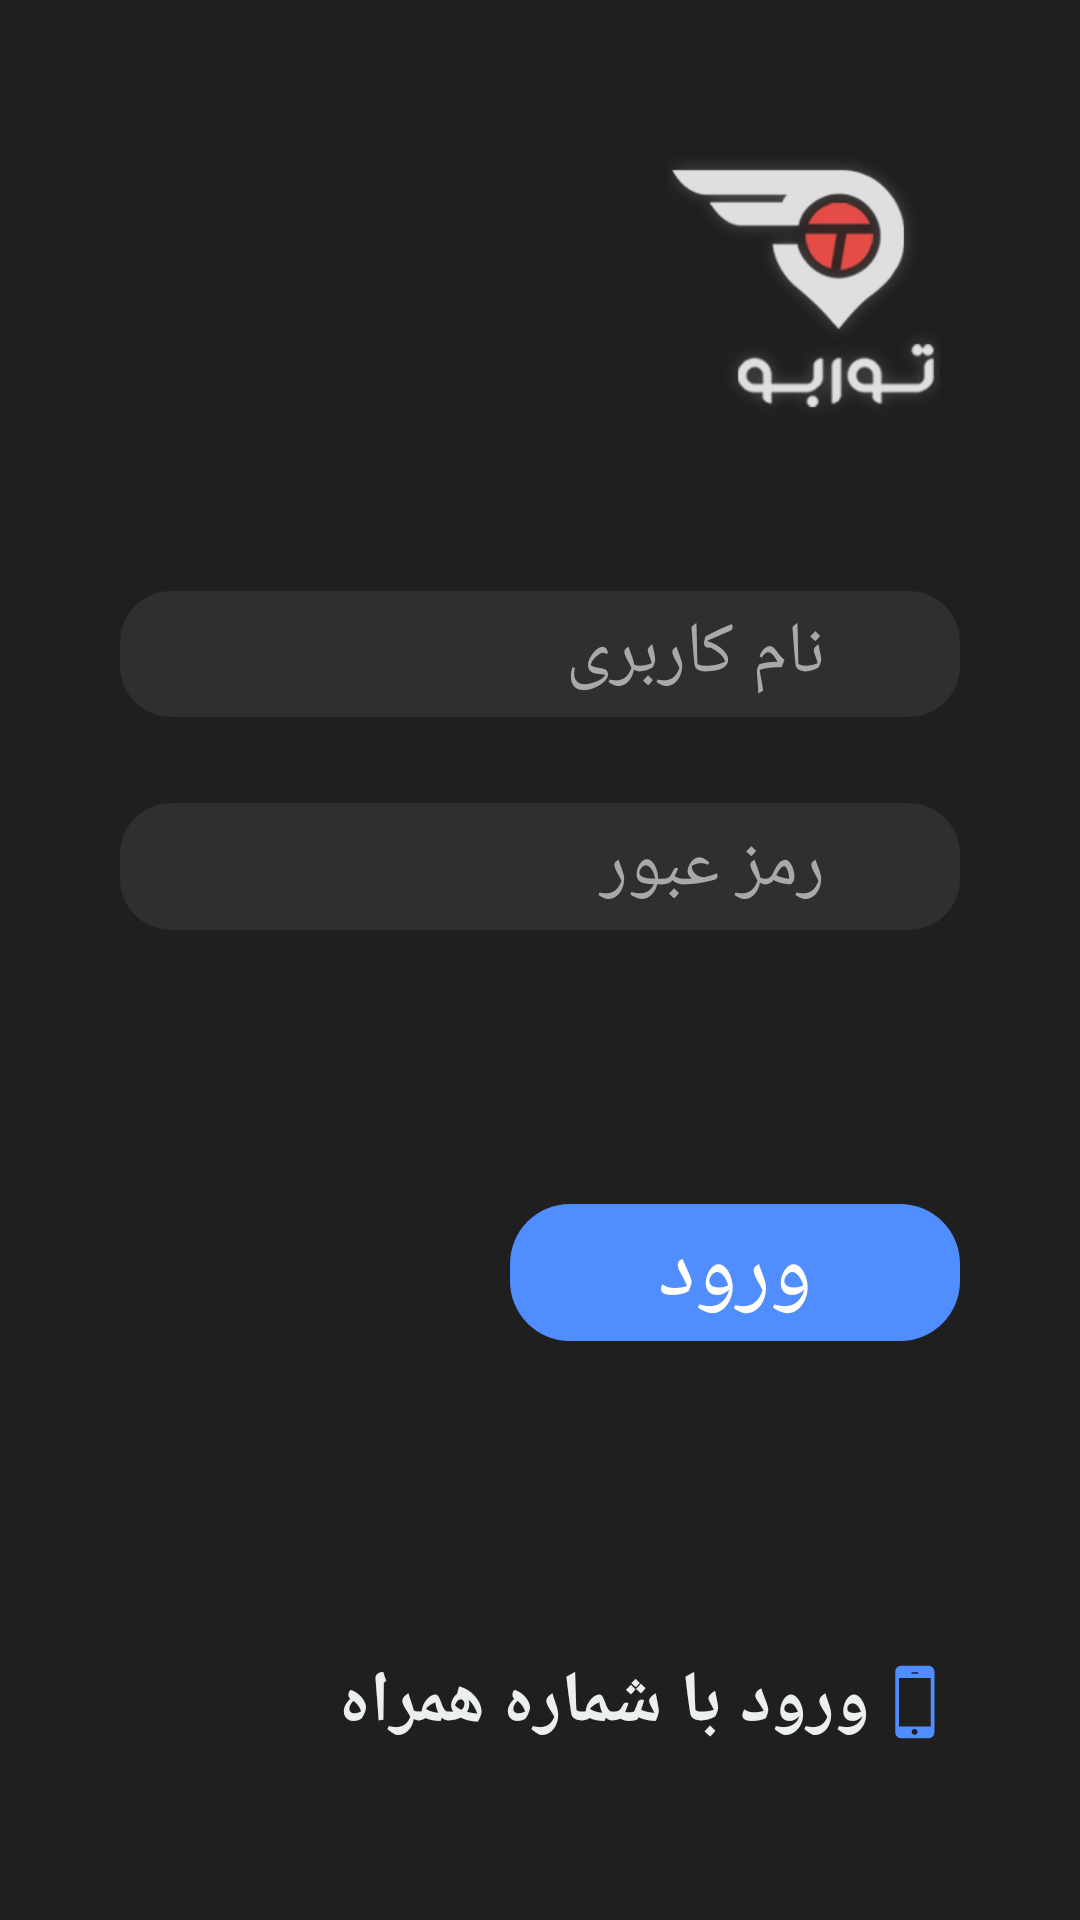

Produce the Android XML layout that renders to this screen, including the resource entries it uses.
<!-- AndroidManifest.xml: application theme Theme.AppCompat.Light.NoActionBar -->
<!-- res/layout/fragment_login.xml -->
<?xml version="1.0" encoding="utf-8"?>
<LinearLayout xmlns:android="http://schemas.android.com/apk/res/android"
    xmlns:app="http://schemas.android.com/apk/res-auto"
    android:layout_width="match_parent"
    android:layout_height="match_parent"
    android:background="#1f1f1f"
    android:clickable="true"
    android:gravity="right"
    android:layoutDirection="rtl"
    android:orientation="vertical"
    android:paddingLeft="40dp"
    android:paddingRight="40dp">

    <View
        android:layout_width="match_parent"
        android:layout_height="0dp"
        android:layout_weight="0.1" />

    <ImageView
        android:layout_width="105dp"
        android:layout_height="0dp"
        android:layout_weight="0.19"
        android:src="@mipmap/turbo_login" />

    <TextView
        android:layout_width="match_parent"
        android:layout_height="0dp"
        android:layout_weight="0.12" />

    <LinearLayout
        android:layout_width="match_parent"
        android:layout_height="0dp"
        android:layout_weight="0.088"
        android:background="@drawable/bg_btn"
        android:gravity="center"
        android:layoutDirection="rtl"
        android:orientation="horizontal">

        <ImageView
            android:layout_width="40dp"
            android:layout_height="match_parent" />

        <EditText
            android:id="@+id/edtUserName"
            android:layout_width="match_parent"
            android:layout_height="wrap_content"
            android:background="@android:color/transparent"
            android:gravity="center_vertical"
            android:hint="@string/username"
            android:inputType="number"
            android:maxLength="10"
            android:nextFocusDown="@id/edtPassword"
            android:padding="5dp"
            android:singleLine="true"
            android:textColor="@color/colorWhite"
            android:textColorHint="#a9a9a9"
            android:textSize="24sp" />

    </LinearLayout>

    <TextView
        android:layout_width="match_parent"
        android:layout_height="0dp"
        android:layout_weight="0.06" />

    <LinearLayout
        android:layout_width="match_parent"
        android:layout_height="0dp"
        android:layout_weight="0.088"
        android:background="@drawable/bg_btn"
        android:gravity="center"
        android:layoutDirection="rtl"
        android:orientation="horizontal">

        <ImageView
            android:layout_width="40dp"
            android:layout_height="match_parent" />

        <EditText
            android:id="@+id/edtPassword"
            android:layout_width="match_parent"
            android:layout_height="wrap_content"
            android:background="@android:color/transparent"
            android:hint="@string/password"
            android:inputType="number"
            android:maxLength="10"
            android:nextFocusDown="@id/btnLogin"
            android:padding="5dp"
            android:singleLine="true"
            android:textColor="@color/colorWhite"
            android:textColorHint="#a9a9a9"
            android:textSize="24sp" />

    </LinearLayout>

    <TextView
        android:layout_width="match_parent"
        android:layout_height="0dp"
        android:layout_weight="0.19" />

    <ViewFlipper
        android:id="@+id/vfEnter"
        android:layout_width="150dp"
        android:layout_height="0dp"
        android:layout_weight="0.095"
        android:background="@drawable/bg_light_edge">

        <Button
            android:id="@+id/btnLogin"
            android:layout_width="match_parent"
            android:layout_height="match_parent"
            android:layout_gravity="center"
            android:background="@android:color/transparent"
            android:gravity="center"
            android:text="ورود"
            android:textColor="@color/colorWhite"
            android:textSize="30sp" />

        <com.wang.avi.AVLoadingIndicatorView
            android:layout_width="30dp"
            android:layout_height="30dp"
            android:layout_gravity="center"
            app:indicatorColor="@color/colorWhite" />

    </ViewFlipper>

    <TextView
        android:layout_width="match_parent"
        android:layout_height="0dp"
        android:layout_weight="0.2" />

    <LinearLayout
        android:id="@+id/enterWithAnotherWay"
        android:layout_width="match_parent"
        android:layout_height="0dp"
        android:layout_weight="0.1"
        android:background="@drawable/bg_ripple"
        android:clickable="true"
        android:gravity="right|center_vertical"
        android:orientation="horizontal">

        <ImageView
            android:layout_width="30dp"
            android:layout_height="30dp"
            android:layout_gravity="center"
            android:src="@drawable/ic_iphone" />

        <TextView
            android:layout_width="wrap_content"
            android:layout_height="wrap_content"
            android:gravity="center"
            android:text="ورود با شماره همراه"
            android:textColor="@color/colorPrimary"
            android:textSize="24sp"
            android:textStyle="bold" />

    </LinearLayout>

    <TextView
        android:layout_width="match_parent"
        android:layout_height="0dp"
        android:layout_weight="0.1" />

</LinearLayout>
<!-- resources referenced by this layout -->
<resources>
  <color name="colorPrimary">#ebeff0</color>
  <color name="colorWhite">#ffffff</color>
  <!-- drawable bg_btn (drawable) -->
  <?xml version="1.0" encoding="utf-8"?>
  <shape xmlns:android="http://schemas.android.com/apk/res/android"
      android:shape="rectangle">
      <solid android:color="#2f2f2f" />
      <corners android:radius="17dp" />
  </shape>
  <!-- drawable bg_light_edge (drawable) -->
  <?xml version="1.0" encoding="utf-8"?>
  <shape android:shape="rectangle" xmlns:android="http://schemas.android.com/apk/res/android">
      <solid android:color="#508dff"/>
      <corners android:radius="20dp"/>
  </shape>
  <!-- drawable bg_ripple (drawable-v21) -->
  <?xml version="1.0" encoding="utf-8"?>
  <ripple xmlns:android="http://schemas.android.com/apk/res/android"
      android:color="#424242">
  
      <item
          android:id="@android:id/mask"
          android:gravity="center">
          <shape android:shape="rectangle">
              <corners android:radius="17dp" />
              <solid android:color="#fff" />
          </shape>
      </item>
  
  </ripple>
  <!-- drawable ic_iphone (drawable) -->
  <vector xmlns:android="http://schemas.android.com/apk/res/android"
      android:width="40dp"
      android:height="40dp"
      android:viewportWidth="512"
      android:viewportHeight="512">
    <path
        android:fillColor="#508dff"
        android:pathData="M366.24,82.96c0,-18.202 -14.758,-32.96 -32.96,-32.96H176.72c-18.202,0 -32.96,14.758 -32.96,32.96v346.08c0,18.202 14.758,32.96 32.96,32.96h156.56c18.202,0 32.96,-14.758 32.96,-32.96V82.96zM238.653,87.08h32.959c2.277,0 4.12,1.845 4.12,4.12c0,2.275 -1.843,4.12 -4.12,4.12h-32.959c-2.275,0 -4.12,-1.845 -4.12,-4.12C234.533,88.925 236.378,87.08 238.653,87.08zM253.761,442.494c-9.101,0 -16.486,-7.379 -16.486,-16.479c0,-9.102 7.385,-16.48 16.486,-16.48c9.101,0 16.472,7.379 16.472,16.48C270.233,435.115 262.862,442.494 253.761,442.494zM345.64,396.08H164.36V120.04h181.28V396.08z"/>
  </vector>
  <!-- mipmap turbo_login: png bitmap (mipmap-xhdpi, 23202 bytes) -->
  <string name="password">رمز عبور</string>
  <string name="username">نام کاربری</string>
</resources>
